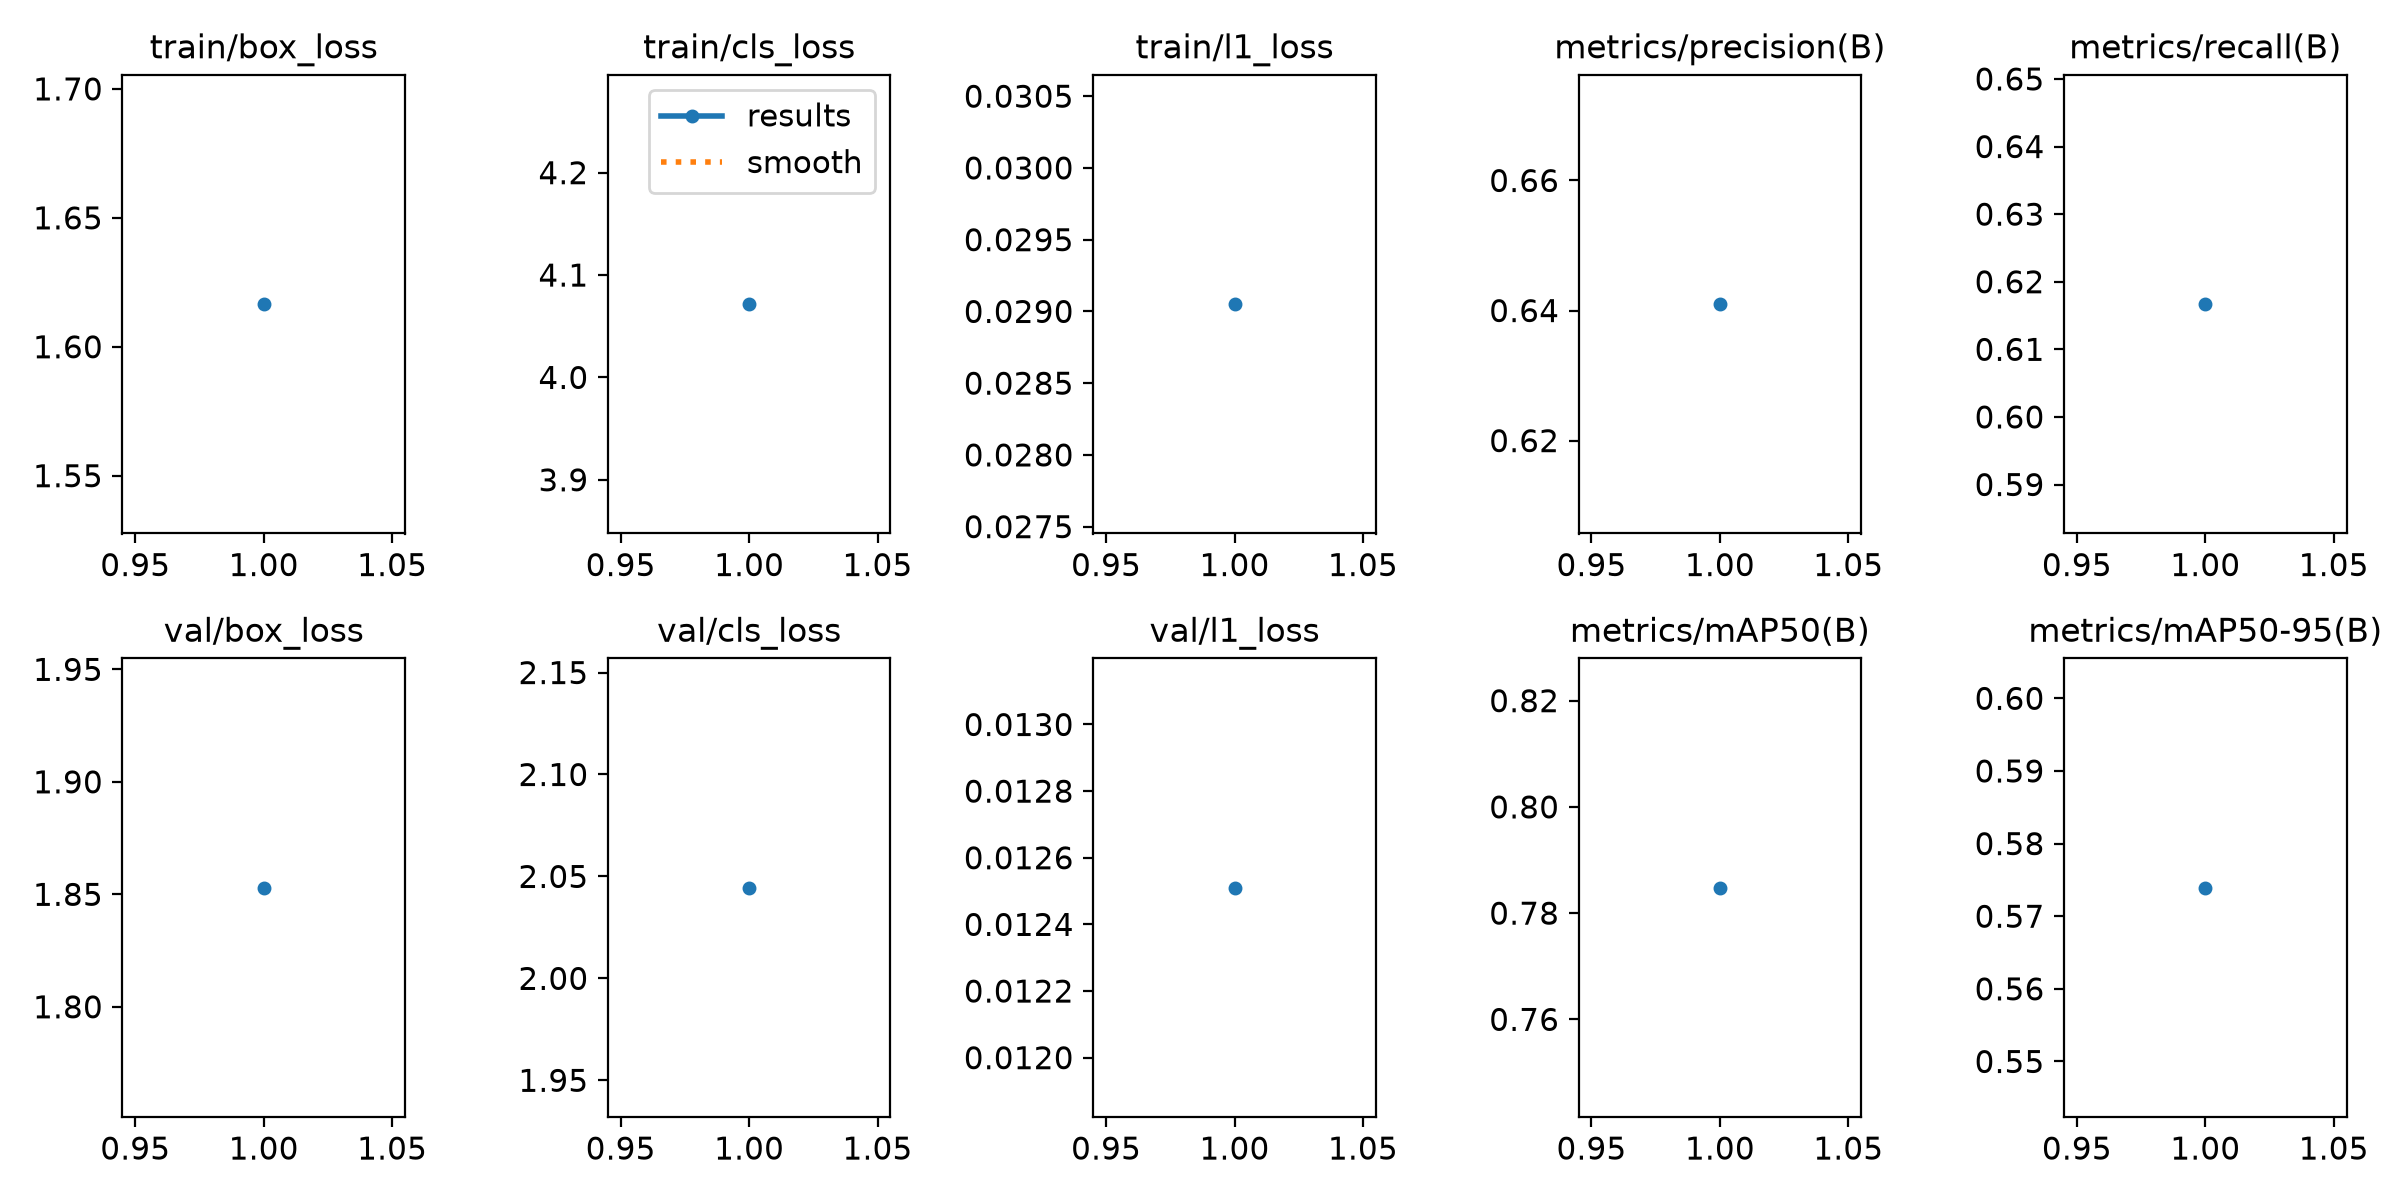

Values plotted in this chart, from the file beside it:
epoch, time, train/box_loss, train/cls_loss, train/l1_loss, metrics/precision(B), metrics/recall(B), metrics/mAP50(B), metrics/mAP50-95(B), val/box_loss, val/cls_loss, val/l1_loss, lr/pg0, lr/pg1, lr/pg2
1, 10.61, 1.616, 4.071, 0.02905, 0.641, 0.6167, 0.7848, 0.5739, 1.853, 2.044, 0.01251, 0.000119, 0.000119, 0.000119
